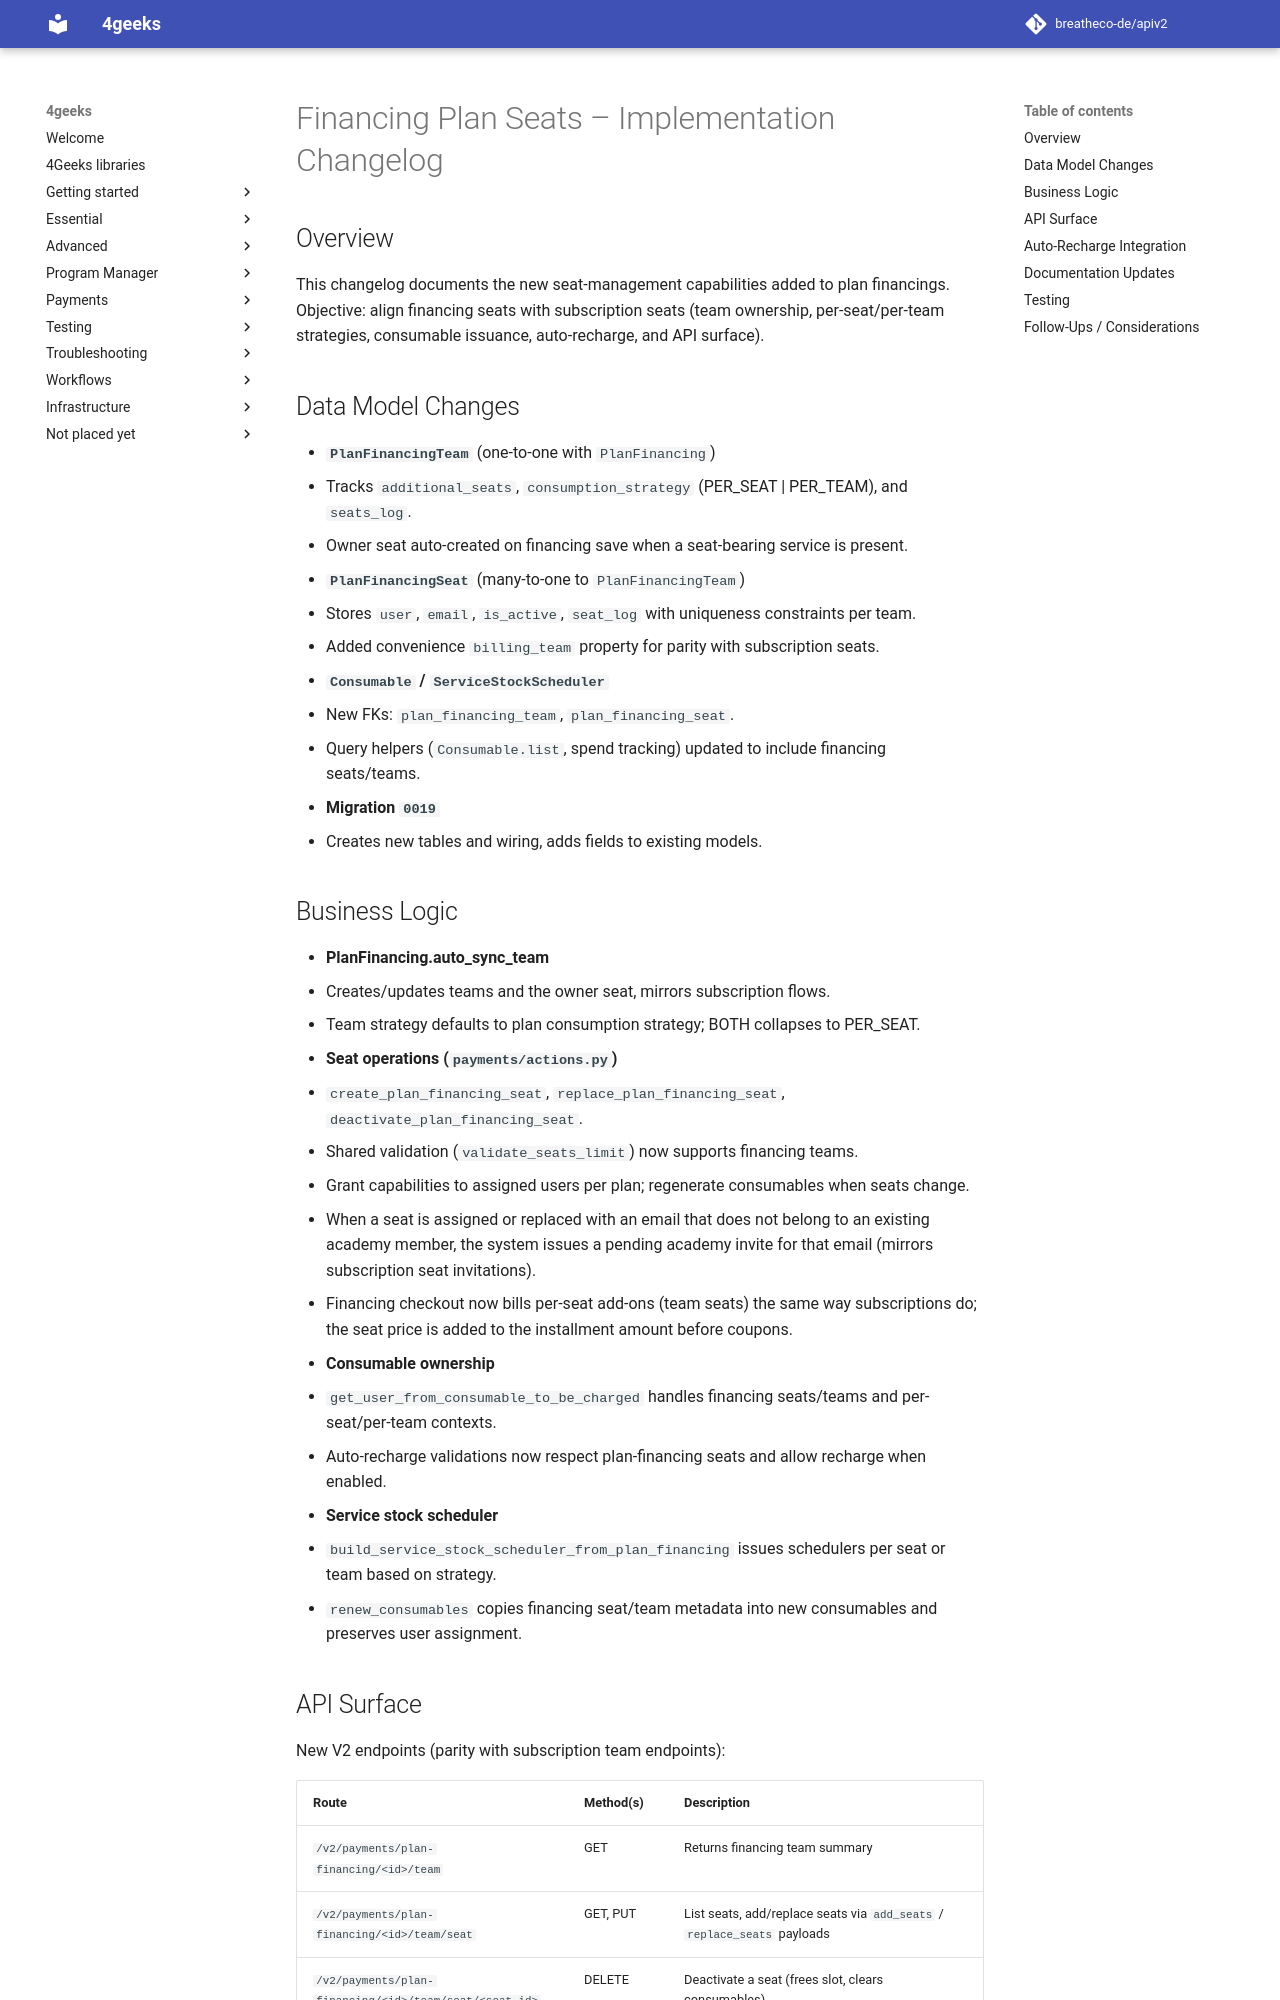

repository: breatheco-de/apiv2 · page: agent-docs/Financing_Plan_Seats_Changelog/index.html · generator: mkdocs

# Financing Plan Seats – Implementation Changelog

## Overview

This changelog documents the new seat-management capabilities added to plan financings.  
Objective: align financing seats with subscription seats (team ownership, per-seat/per-team strategies, consumable issuance, auto-recharge, and API surface).

## Data Model Changes

- **`PlanFinancingTeam`** (one-to-one with `PlanFinancing`)
  - Tracks `additional_seats`, `consumption_strategy` (PER_SEAT | PER_TEAM), and `seats_log`.
  - Owner seat auto-created on financing save when a seat-bearing service is present.
- **`PlanFinancingSeat`** (many-to-one to `PlanFinancingTeam`)
  - Stores `user`, `email`, `is_active`, `seat_log` with uniqueness constraints per team.
  - Added convenience `billing_team` property for parity with subscription seats.
- **`Consumable` / `ServiceStockScheduler`**
  - New FKs: `plan_financing_team`, `plan_financing_seat`.
  - Query helpers (`Consumable.list`, spend tracking) updated to include financing seats/teams.
- **Migration `0019`**
  - Creates new tables and wiring, adds fields to existing models.

## Business Logic

- **PlanFinancing.auto_sync_team**
  - Creates/updates teams and the owner seat, mirrors subscription flows.
  - Team strategy defaults to plan consumption strategy; BOTH collapses to PER_SEAT.
- **Seat operations (`payments/actions.py`)**
  - `create_plan_financing_seat`, `replace_plan_financing_seat`, `deactivate_plan_financing_seat`.
  - Shared validation (`validate_seats_limit`) now supports financing teams.
  - Grant capabilities to assigned users per plan; regenerate consumables when seats change.
  - When a seat is assigned or replaced with an email that does not belong to an existing academy member, the system issues a pending academy invite for that email (mirrors subscription seat invitations).
  - Financing checkout now bills per-seat add-ons (team seats) the same way subscriptions do; the seat price is added to the installment amount before coupons.
- **Consumable ownership**
  - `get_user_from_consumable_to_be_charged` handles financing seats/teams and per-seat/per-team contexts.
  - Auto-recharge validations now respect plan-financing seats and allow recharge when enabled.
- **Service stock scheduler**
  - `build_service_stock_scheduler_from_plan_financing` issues schedulers per seat or team based on strategy.
  - `renew_consumables` copies financing seat/team metadata into new consumables and preserves user assignment.
